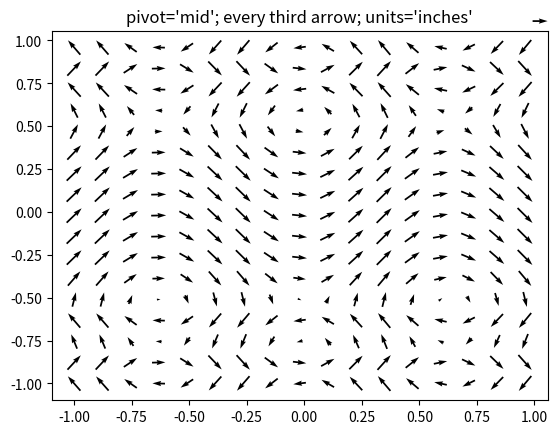

Recreate this plot in Python.
#!/usr/bin/env python3
# -*- coding: utf-8 -*-
"""
Created on Thu Nov  8 18:47:26 2018

[redacted]
"""
import matplotlib.pyplot as plt
import numpy as np

x = np.linspace(-1,1,50)
y = np.linspace(-1,1,50)
X, Y = np.meshgrid(x,y)
Vx = np.cos(10*Y*Y*Y)#2*np.sin(5*Y)
Vy = np.sin(5*X)

"""
for i in range(2):
    for j in range(2):
        Vx = np.sin(5*i*Y)*Y
        Vy = np.sin(5*j*X)
        plt.figure()
        plt.title("pivot='mid'; every third arrow; units='inches'")
        Q = plt.quiver(X[::3, ::3], Y[::3, ::3], Vx[::3, ::3], Vy[::3, ::3])
               #pivot='mid', units='inches')
        #qk = plt.quiverkey(Q, 0.9, 0.9, 1, r'$1 \frac{m}{s}$', labelpos='E',
                   #coordinates='figure')
""" 
#Various ways of plotting vector fields       
"""
plt.figure()
plt.title('Arrows scale with plot width, not view')
Q = plt.quiver(X, Y, Vx, Vy, units='width')
qk = plt.quiverkey(Q, 0.9, 0.9, 2, r'$2 \frac{m}{s}$', labelpos='E',
                   coordinates='figure')
"""

plt.figure()
plt.title("pivot='mid'; every third arrow; units='inches'")
Q = plt.quiver(X[::3, ::3], Y[::3, ::3], Vx[::3, ::3], Vy[::3, ::3],
               pivot='mid', units='inches')
qk = plt.quiverkey(Q, 0.9, 0.9, 1, r'$1 \frac{m}{s}$', labelpos='E',
                   coordinates='figure')
#plt.scatter(X[::3, ::3], Y[::3, ::3], color='r', s=5)


"""
plt.figure()
plt.title("pivot='tip'; scales with x view")
M = np.hypot(Vx, Vy)
Q = plt.quiver(X, Y, Vx, Vy, M, units='x', pivot='tip', width=0.022,
               scale=1 / 0.15)
qk = plt.quiverkey(Q, 0.9, 0.9, 1, r'$1 \frac{m}{s}$', labelpos='E',
                   coordinates='figure')
plt.scatter(X, Y, color='k', s=5)
"""
plt.show()